pico-8 play session: hold ← + tap ❎

[t = 1 s] hold ← ~1s, tap ❎ ~2×
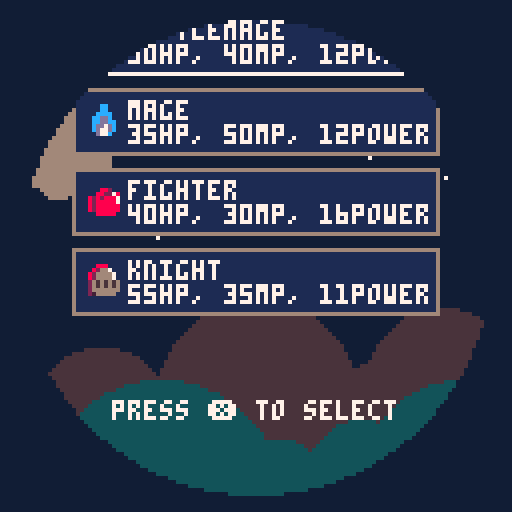
[t = 2 s] hold ← ~2s, tap ❎ ~4×
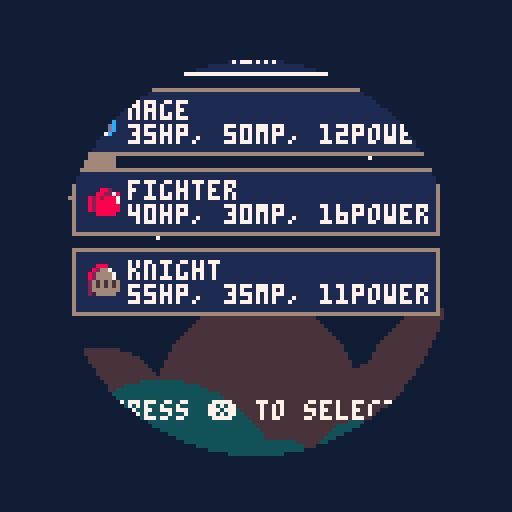
[t = 4 s] hold ← ~4s, tap ❎ ~7×
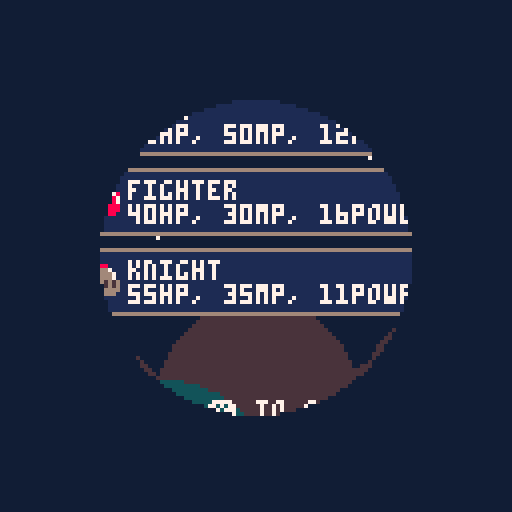
[t = 6 s] hold ← ~6s, tap ❎ ~10×
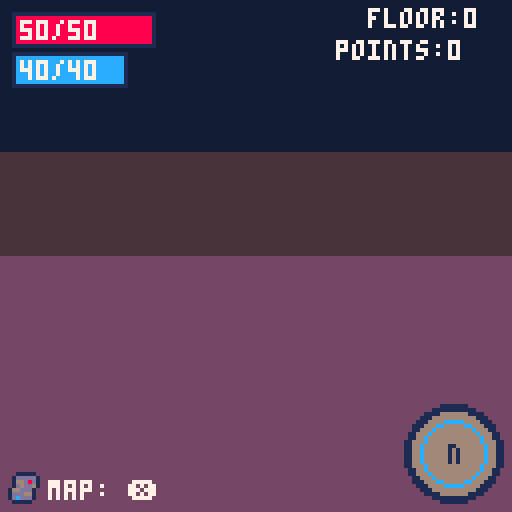
[t = 8 s] hold ← ~8s, tap ❎ ~14×
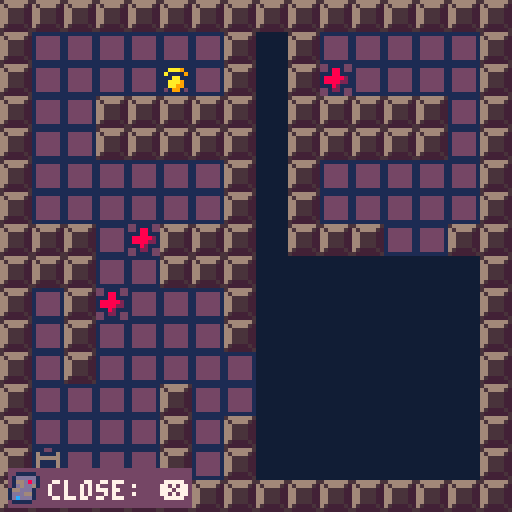

pico-8 cartridge
version 36
__lua__
--main tab
function _init()
	music(4,0,11)
	--frame counter
	frame=0
	--mode
	mode="start"
	--menu screen
	--stars
	star_x,star_y={},{}
	for i=1,10 do
		add(star_x,rnd(128))
		add(star_y,rnd(90))
	end
	cloud_x=0
	--class select screen
	class_y,radius,draw_in_circ=0,100
	--map
	show_map=false
	--end screen
	height=-5
	--direction
	north,east,south,west=true
	--walls to draw
	front,right,left,dist_front,dist_right,dist_left,furth_front,furth_right,furth_left=false
	--pickup items and ladder
	item_y,rand_item,health_item,mp_item,ladder,power_item=30
	--enemy encounter
	encounter,imp_encounter,slime_encounter,skeleton_encounter,ghost_encounter,troll_encounter,snake_encounter,flatwoods_encounter=false
	--player stats
	counter,counter_colour,max_health,health,max_mp,mp,power,floor,points,class=0,12,50,50,40,40,1.1,0,0,""
	--objects
	game_objects={}
	--particles
	particle={}
end

function _update()
	if mode=="start" then
		update_start()
	elseif mode=="class" then
		update_class()
	elseif mode=="game" then
		update_game()
	elseif mode=="end" then
		update_end()
	end

	frame_counter(60)
end

function _draw()
	if mode=="start" then
		draw_start()
	elseif mode=="class" then
		draw_class()
	elseif mode=="game" then
		draw_game()
	elseif mode=="end" then
		draw_end()
	end
end
-->8
--states
function update_start()
	--colours
	pal({1,2,-13,-3,-11,-10,7,8,9,10,-15,12,13,14,-14},1)

	if (btnp(5)) mode="class" sfx(2) radius=100 draw_in_circ=false

	--move clouds
	cloud_x+=0.2
	--loop clouds
	if cloud_x>130 then
		cloud_x=-25
	end
end

function draw_start()
	cls(11)
	sky(cloud_x)
	--title text
	spr(128,13,12,13,8)
	--border
	spr(141,5,3,2,1)
	rectfill(21,5,103,7,13)
	rectfill(21,8,103,9,4)
	spr(157,103,3,2,1)

	spr(141,5,76,2,1)
	rectfill(21,78,103,80,13)
	rectfill(21,81,103,82,4)
	spr(157,103,76,2,1)
	
	print("press ❎ to start",30,100,text_flash({7,15}))
end

function update_class()
	if btnp(5) then
		sfx(13)

		if class_y==2 then
			class="bm"
		elseif class_y==22 then
			class="m"
		elseif class_y==42 then
			class="f"
		else
			class="k"
		end

		draw_in_circ=true
	end

	--decrease radius of circle to draw it in
	if draw_in_circ then
		radius-=2.5
		radius=mid(0,radius,100)
	end

	--start game when circle is closed
	if radius<1 then
		start_game() 
		mode="game"
	end

	--move cursour
	if (btnp(2)) class_y-=20

	if (btnp(3)) class_y+=20

	class_y=mid(2,class_y,62)

	--move clouds
	cloud_x+=0.2
	--loop clouds
	if cloud_x>130 then
		cloud_x=-25
	end


end

function draw_class()
	cls(11)
	sky(cloud_x)
	--classes
	rectfill(18,2,109,18,1)
	rect(18,2,109,18,6)
	spr(121,22,6)
	print("battlemage",32,5,7)
	print("50hp, 40mp, 12power",32,11,7)

	rectfill(18,22,109,38,1)
	rect(18,22,109,38,6)
	spr(122,22,26)
	print("mage",32,25,7)
	print("35hp, 50mp, 12power",32,31,7)

	rectfill(18,42,109,58,1)
	rect(18,42,109,58,6)
	spr(123,22,46)
	print("fighter",32,45,7)
	print("40hp, 30mp, 16power",32,51,7)

	rectfill(18,62,109,78,1)
	rect(18,62,109,78,6)
	spr(124,22,66)
	print("knight",32,65,7)
	print("55hp, 35mp, 11power",32,71,7)

	--cursor
	rect(18,class_y,109,class_y+16,7)
	
	print("press ❎ to select",28,100,text_flash({7,15}))

	circle_draw(64,64,radius)
end

function start_game()
	music(0,0,11)
	--colours
	pal({1,2,3,-3,-11,-10,7,8,9,10,-15,12,13,14,-14},1)
	--remove old objects and recreate
	remove(game_objects)
	make_slime()
	make_skeleton()
	make_flatwoods()
	make_ghost()
	make_snake()
	make_troll()
	make_imp()
	make_player()
	--generate map
	random_map()
	--reset stats
	--enemy encounter
	encounter,imp_encounter,slime_encounter,skeleton_encounter,ghost_encounter,troll_encounter,snake_encounter,flatwoods_encounter=false,false,false,false,false,false,false,false
	--player stats
	counter,counter_colour,floor,points=0,12,0,0
	--changhe stats based on class
	if class=="bm" then
		max_health,max_mp,power=50,40,1.2
	elseif class=="m" then
		max_health,max_mp,power=35,50,1.2
	elseif class=="f" then
		max_health,max_mp,power=40,30,1.6
	else
		max_health,max_mp,power=55,35,1.1
	end
	health,mp=max_health,max_mp
end

function update_game()
	local obj
	for obj in all(game_objects)do
		obj:update()
	end

	--bob rand_item sprite
	if (rand_item) or (health_item) or (mp_item) or (power_item) then
		if frame>29 then 
			item_y+=0.4
		else item_y-=0.4

		end 
		item_y=mid(30,item_y,33)
	end

	--change counter colour
	if counter < 3 then
		counter_colour=12
	elseif counter >=3 and counter < 6 then
		counter_colour=9
	else
		counter_colour=8
	end

	--limit health
	health,max_health=mid(0,health,max_health),mid(0,max_health,100)

	--limit mp
	mp,max_mp=mid(0,mp,max_mp),mid(0,max_mp,75)

	--limit points
	points=mid(0,points,999)

	--games ends when health is 0
	if( health<1 ) mode="end" height=-5 sfx(14) music(8,0,7)
end

function draw_game()
	cls(11)
	--show map if map is open
	if show_map then
		map(map_x,map_y)
	--else show game
	else
		--floor
		rectfill(0,59,128,128,4)

		--further walls
		if (furth_front and not dist_front) rectfill(0,42,128,59,15)

		if (furth_left and not dist_front) wall_furth_left()

		if (furth_right and not dist_front) wall_furth_right()

		--distant walls
		if (dist_front) rectfill(0,38,128,63,5)

		if (dist_left) wall_dist_left()
		

		if (dist_right) wall_dist_right()
		
		--draw walls
		if (front) rectfill(0,30,128,71,6)
		
		if (left) wall_left()
		
		if (right) wall_right()

		--ladder
		if (ladder) circfill(50,87,5,15) rectfill(53,82,75,92,15) circfill(78,87,5,15) spr(46,48,58,2,2) spr(46,64,58,2,2,true) spr(46,48,58+16,2,2,false,true) spr(46,64,58+16,2,2,true,true)--draw_ladder()

		--items
		--dont show in encounters
		--rand_item
		if (rand_item and not ecounter) circfill(60,87,5,5)rectfill(63,82,65,92,5)circfill(68,87,5,5)spr(68,48,item_y,4,4)	

		if (health_item and not ecounter) circfill(60,87,5,5) rectfill(63,82,65,92,5) circfill(68,87,5,5) spr(4,48,item_y,4,4)	
	
		if (mp_item and not ecounter) circfill(60,87,5,5) rectfill(63,82,65,92,5) circfill(68,87,5,5) spr(8,48,item_y,4,4)	

		if (power_item and not ecounter) circfill(60,87,5,5) rectfill(63,82,65,92,5) circfill(68,87,5,5) spr(64,48,item_y,4,4)	
	
	end

	local obj
	for obj in all(game_objects)do
		obj:draw()
	end
end

function update_end()
	--make blood poor down
	height+=0.75
	height=mid(-5,height,128)

	--only allow exit after blood pours
	if height==128 then
		--back to main menu
		if (btnp(5)) mode="start" sfx(2) music(4,0,11)
	end
end

function draw_end()
	--blood pours then display info
	if height<128 then
		blood()
	else
		cls(11)
		--border
		spr(141,5,10,2,1)
		rectfill(21,12,103,14,13)
		rectfill(21,15,103,16,4)
		spr(157,103,10,2,1)

		spr(141,5,54,2,1)
		rectfill(21,56,103,58,13)
		rectfill(21,59,103,60,4)
		spr(157,103,54,2,1)

		--game stats
		print("you died",48,25,4)
		print("you died",48,24,13)
		print("points: "..points,42,35,4)
		print("points: "..points,42,34,13)
		print("floor: "..floor,46,45,4)
		print("floor: "..floor,46,44,13)

		print("press ❎ to restart",26,100,text_flash({7,15}))
	end
end

-->8
--objects
--from bridgs
function make_game_object(name,x,y,props)
	local obj={
		name=name,
		x=0 or x,
		y=0 or y,
		velocity_x=0,
		velocity_y=0,
		health=0,
		max_health=0,
		damage=0,
		strike=false,
		fire=false,
		ice=false,
		rock=false,
		update=function(self)
		end,
		draw=function(self)
		end,
		take_damage=function(self,strike,fire,ice,rock)
			for_each_game_object("player",function(player)
				--check for turn type
				if player.strike then
					--take damage
					self.damage_taken=strike*power
					self.health-=self.damage_taken
					self.strike=true
					explosion(50+rnd(10),40)

					player.strike=false
				elseif player.fire then
					--take damage
					self.damage_taken=fire*power
					self.health-=self.damage_taken
					self.fire=true
					explosion(50+rnd(10),40)

					player.fire=false
				elseif player.ice then
					--take damage
					self.damage_taken=ice*power
					self.health-=self.damage_taken
					self.ice=true
					explosion(50+rnd(10),40)

					player.ice=false
				elseif player.rock then
					--take damage
					self.damage_taken=rock*power
					self.health-=self.damage_taken
					self.rock=true
					explosion(50+rnd(10),40)

					player.rock=false
				end

				--enemy turn
				if not (player.turn) and not (self.turn) then
					self.turn_timer+=60 
					self.turn=true
				end
				
			end)
		end,
		deal_damage=function(self,dmg)
			--enemy turn
			if self.turn then
				if self.turn_timer<30 then
					for_each_game_object("player",function(player)
						--reset damage taken
						self.damage_taken,self.fire,self.ice,self.strike,self.rock=0,false,false,false,false

						--random damage amount
						local random = flr(rnd(9))

						if random < 3 then
							--miss
							sfx(09)
							self.miss=true

						elseif random >= 3 and random >8 then
							--normal hit
							health-=dmg
							sfx(10)
							self.miss=false

						else
							--crit
							health-=dmg*2
							sfx(10)
							self.miss=false

						end

						--end turn
						self.turn=false
						player.turn=true
					end)
				end
			end
		end,
		display_damage=function(self)
			--display damage
			if self.turn_timer>30 then
				print("-".. flr(self.damage_taken),90,5,7)

				--particle effects
				if self.fire then
					draw_explosion({2,8,9,10})
				elseif self.ice then
					draw_explosion({13,12,12,7})
				elseif self.strike or self.rock then
					draw_explosion({5,5,6,7})
				end
			elseif self.turn_timer<30 and self.turn_timer>0 then
				--if hit player or missed
				if self.miss then
					print("miss!",3,23,7)
				else
					print("hit!",3,23,7)

					--screen shake
					screen_shake(0.2)
				end
			else
				camera(0,0)
			end

			--health bar
			rect(62-(self.max_health/2),72,65+(self.max_health/2),76,1)
			rectfill(63-(self.max_health/2),73,64+(self.max_health/2),75,5)
			rectfill(63-(self.max_health/2),73,64-(self.max_health/2)+(self.health),75,8)
		end,
		bob=function(self)
			if frame>29 then
				self.y+=0.3
			else
				self.y-=0.3
			end

			--limit y
			self.y=mid(0,self.y,3)
		end,
		enemy_turn_timer=function(self)
			--limit health
			self.health=mid(0,self.health,self.max_health)

			--count down time for enemy turn and limit
			self.turn_timer-=1
			self.turn_timer=mid(0,self.turn_timer,60)
		end,
		enemy_stats_reset=function(self)
			--reset stats
			self.damage_taken,self.health,self.fire,self.ice,self.strike,self.rock,self.turn=0,self.max_health,false,false,false,false,false
		end,
		enemy_increase_stats=function(self)
			--increase difficulty
			self.max_health*=(1+(floor/30))
			self.health=self.max_health
			self.damage*=(1+(floor/50))
			--limit hp
			self.max_health=mid(1,self.max_health,120)
		end,
		player_count_down_message=function(self)
			self.message_timer-=1
			self.message_timer=mid(0,self.message_timer,60)
		end
	}
	local key,value
	for key,value in pairs(props) do
		obj[key]=value
	end
	add(game_objects,obj)
	return obj
end

--player
function make_player(x,y)
	return make_game_object("player",x,y,{
		width=8,
		height=8,
		move_speed=8,
		sprite=1,
		cursor_x=5,
		cursor_y=86,
		turn=false,
		power_up=false,
		health_up=false,
		mp_up=false,
		debuff=false,
		message_timer=0,
		update=function(self)
			--friction
			self.velocity_x*=0
			self.velocity_y*=0

			--only move if map not open
			--or if not in encounter
			if not show_map and not encounter then
				--turn left
				if btnp(0) then
					sfx(1)

					if north then
						north=false
						west=true
					elseif west then
						west=false
						south=true
					elseif south then
						south=false
						east=true
					else
						east=false
						north=true
					end
				end
				--turn right
				if btnp(1) then
					sfx(1)
					
					if north then
						north=false
						east=true
					elseif west then
						west=false
						north=true
					elseif south then
						south=false
						west=true
					else
						east=false
						south=true
					end
				end
				--move forward
				if btnp(2) then
					sfx(0)
					
					--move based off of direction
					if north then
						self.velocity_y=-self.move_speed
					elseif south then
						self.velocity_y=self.move_speed
					elseif west then
						self.velocity_x=-self.move_speed
					else
						self.velocity_x=self.move_speed
					end
					--regenerate mp
					mp+=1.5
					mp=mid(0,mp,max_mp)
					--add to walk counter
					counter+=1
					--limit counter
					counter = mid(0,counter,9)
					--70% chance for an enemy encounter if counter is at 9
					if counter == 9 then
						--random num
						local random = flr(rnd(9))
						if random > 2 then
							--start encounter
							encounter=true
							--choose enemy
							local random_enemy = flr(rnd(11))
							if random_enemy < 3 then
								slime_encounter=true
							elseif random_enemy >= 3 and random_enemy < 5 then
								skeleton_encounter=true
							elseif random_enemy == 5 then
								ghost_encounter=true
							elseif random_enemy >= 6 and random_enemy <8 then
								troll_encounter=true
							elseif random_enemy == 8 then
								flatwoods_encounter=true
							elseif random_enemy ==9 then
								imp_encounter=true
							else
								snake_encounter=true
							end
							--reset counter
							counter=0
							--start players turn
							self.turn=true
						end
					end
				end
				--turn back
				if btnp(3) then
					sfx(1)
					
					if north then
						north=false
						south=true
					elseif west then
						west=false
						east=true
					elseif south then
						south=false
						north=true
					else
						east=false
						west=true
					end
				end
			elseif encounter then
				--move cursor
				--left
				if btnp(0) then
					self.cursor_x -= 60
				end

				--right
				if btnp(1) then
					self.cursor_x += 60
				end

				--up
				if btnp(2) then
					self.cursor_y -= 16
				end

				--down
				if btnp(3) then
					self.cursor_y += 16
				end

				--limit cursor
				self.cursor_x = mid(5,self.cursor_x,65)
				self.cursor_y = mid(86,self.cursor_y,102)

				--run
				if btnp(4) and self.turn then
					--10% to successfully run away
					local random = flr(rnd(9))

					if random < 2 then
						encounter,imp_encounter,slime_encounter,skeleton_encounter,ghost_encounter,troll_encounter,snake_encounter,flatwoods_encounter=false,false,false,false,false,false,false,false
						sfx(8)
					end

					--end turn
					self.turn = false
				end

				--action
				--only if on players turn
				if btnp(5) and self.turn then
					--use coords to get move
					if self.cursor_x == 5 and self.cursor_y == 86 then
						--do move
						self.strike=true
						sfx(04)

						--end turn
						self.turn=false
					elseif self.cursor_x == 65 and self.cursor_y == 86 and mp>=15 then
						--do move
						self.fire=true
						sfx(05)
						mp-=15

						--end turn
						self.turn=false
					elseif self.cursor_x == 5 and self.cursor_y == 102 and mp>=10 then
						--do move
						self.ice=true
						sfx(06)
						mp-=10

						--end turn
						self.turn=false
					elseif self.cursor_x == 65 and self.cursor_y == 102 and mp>=10 then
						--do move
						self.rock=true
						sfx(07)
						mp-=10

						--end turn
						self.turn=false
					end
				end
			end
			
			--show map
			--only open map if not in ecounter
			if not encounter then
				if btnp(5) then
					if show_map then
						sfx(3)
						show_map=false
					else
						sfx(2)
						show_map=true
					end
				end
			end
			

			--limiting velocity
			self.velocity_x=mid(-8,self.velocity_x,8)
			self.velocity_y=mid(-8,self.velocity_y,8)
			
			--map collision
			local collision=hit_wall(self.x+self.velocity_x,self.y+self.velocity_y,self.width,self.height,4)
			if collision~="none" then
				--no movement
				--screen shake
				screen_shake(0.1)
				sfx(04)
			else
				--applying velocity
				self.x+=self.velocity_x
				self.y+=self.velocity_y
				camera(0,0)
			end

			--pick up rand_item item
			if check_tile(self.x,self.y,1) then
				sfx(12)
				--add to message timer
				self.message_timer=60
				--randomly choose item
				local random=flr(rnd(11))

				if random<5 then
					power+=0.25
					--booleans for popup message
					self.power_up=true
				elseif random<8 then
					health+=10
					max_health+=10
					self.health_up=true
				elseif random<10 then
					mp+=5
					max_mp+=5
					self.mp_up=true
				else
					--choose random debuff
					local random_debuff=flr(rnd(4)) 
					if random_debuff <= 1 then
						power-=0.2
					elseif random_debuff<=2 then
						max_health-=5
					else
						mp-=5
					end
					self.debuff=true
				end

				--get tile coords
			 	--set tile to normal floor
			 	mset(self.x/8,self.y/8,18)
			else
				--count down message timer and limit
				self:player_count_down_message()
			end

			--pick up health_item item
			if check_tile(self.x,self.y,3) then
				sfx(12)
				health+=10
				max_health+=5
				self.health_up=true
				--add to message timer
				self.message_timer=60
				--get tile coords
			 	--set tile to normal floor
			 	mset(self.x/8,self.y/8,18)
			else
				self:player_count_down_message()
			end

			--pick up mp_item item
			if check_tile(self.x,self.y,4) then
				sfx(12)
				mp+=5
				max_mp+=3
				self.mp_up=true
				--add to message timer
				self.message_timer=60
				--get tile coords
			 	--set tile to normal floor
			 	mset(self.x/8,self.y/8,18)
			else
				self:player_count_down_message()
			end

			--pick up power_item item
			if check_tile(self.x,self.y,5) then
				sfx(12)
				power+=0.1
				--booleans for popup message
				self.power_up=true
				--add to message timer
				self.message_timer=60
				--get tile coords
			 	--set tile to normal floor
			 	mset(self.x/8,self.y/8,18)
			else
				self:player_count_down_message()
			end

			if self.message_timer<1 then
				--close messages
				self.power_up=false
				self.health_up=false
				self.mp_up=false
				self.debuff=false
			end

			--new room if walk into ladder
			if check_tile(self.x,self.y,2) then
				sfx(13)
				--new map
				random_map()
				--reset counter
				counter=0
				--next floor
				floor+=1
				--increase enemy difficulty
				local obj
				for obj in all(game_objects)do
					obj:enemy_increase_stats()
				end
			end

			--check which wall to draw
			if north then
				front,left,right = vision(self.x,self.y-4,0),vision(self.x-4,self.y,0),vision(self.x+12,self.y,0)

				rand_item,health_item,mp_item,power_item,ladder= vision(self.x,self.y-4,1),vision(self.x,self.y-4,3),vision(self.x,self.y-4,4),vision(self.x,self.y-4,5),vision(self.x,self.y-4,2)

				dist_front,dist_left,dist_right = vision(self.x,self.y-12,0),vision(self.x-4,self.y-4,0),vision(self.x+12,self.y-4,0)

				furth_front,furth_left,furth_right = vision(self.x,self.y-20,0),vision(self.x-4,self.y-12,0),vision(self.x+12,self.y-12,0)

			elseif south then
				front,left,right = vision(self.x,self.y+12,0),vision(self.x+12,self.y,0),vision(self.x-4,self.y,0)

				rand_item,health_item,mp_item,power_item,ladder= vision(self.x,self.y+12,1),vision(self.x,self.y+12,3),vision(self.x,self.y+12,4),vision(self.x,self.y+12,5),vision(self.x,self.y+12,2)
				
				dist_front,dist_left,dist_right = vision(self.x,self.y+20,0),vision(self.x+12,self.y+12,0),vision(self.x-4,self.y+12,0)

				furth_front,furth_left,furth_right =  vision(self.x,self.y+28,0),vision(self.x+12,self.y+20,0),vision(self.x-4,self.y+20,0)
			elseif west then
				front,left,right = vision(self.x-4,self.y,0),vision(self.x,self.y+12,0),vision(self.x,self.y-4,0)

				rand_item,health_item,mp_item,power_item,ladder= vision(self.x-4,self.y,1),vision(self.x-4,self.y,3),vision(self.x-4,self.y,4),vision(self.x-4,self.y,5),vision(self.x-4,self.y,2)
				
				dist_front,dist_left,dist_right = vision(self.x-12,self.y,0),vision(self.x-4,self.y+12,0),vision(self.x-4,self.y-4,0)

				furth_front,furth_left,furth_right = vision(self.x-20,self.y,0),vision(self.x-12,self.y+12,0),vision(self.x-12,self.y-4,0)
			else
				front,left,right = vision(self.x+12,self.y,0),vision(self.x,self.y-4,0),vision(self.x,self.y+12,0)

				rand_item,health_item,mp_item,power_item,ladder= vision(self.x+12,self.y,1),vision(self.x+12,self.y,3),vision(self.x+12,self.y,4),vision(self.x+12,self.y,5),vision(self.x+12,self.y,2)
				
				dist_front,dist_left,dist_right = vision(self.x+20,self.y,0),vision(self.x+12,self.y-4,0),vision(self.x+12,self.y+12,0)

				furth_front,furth_left,furth_right = vision(self.x+28,self.y,0),vision(self.x+20,self.y-4,0),vision(self.x+20,self.y+12,0)
			end

			--setting the sprite
			if north then
				self.sprite=1
			elseif south then
				self.sprite=17
			elseif east then
				self.sprite=33
			else
				self.sprite=49
			end
		end,
		draw=function(self)
			--only show sprite if map is open
			if show_map then
				spr(self.sprite,self.x,self.y)
				rectfill(2,117,47,126,4)
				spr(16,2,118)
				print("close: ❎",12,120,7)
			else
				--only draw if map not open
				--health bar
				rect(3,3,5+(max_health/1.5),11,1)
				rectfill(4,4,4+(health/1.5),10,8)

				print(flr(health).. "/".. max_health,5,5,7)

				--mp bar
				rect(3,13,5+(max_mp/1.5),21,1)
				rectfill(4,14,4+(mp/1.5),20,12)

				print(flr(mp).. "/".. max_mp,5,15,7)
			end

			--popup for items
			if self.message_timer>0 then
				if self.power_up then
					print("power up!",46.0,19,7)
				elseif self.health_up then
					print("health up!",44,19,7)
				elseif self.mp_up then
					print("mp up!",52,19,7)
				elseif self.debuff then
					print("debuff!",50,19,7)
				end
			end

			--encounter ui with battle options
			if encounter then
				rectfill(0,80,127,127,1)
				rect(2,82,125,125,6)

				--moves
				rect(5,86,62,98,5)
				print("strike 0 mp",10,90,6)

				rect(65,86,122,98,5)
				print("flame 15 mp",71,90,6)


				rect(5,102,62,114,5)
				print("freeze 10 mp",10,106,6)


				rect(65,102,122,114,5)
				print("rock 10 mp",71,106,6)

				print("action: ❎ run: 🅾️",29,118,6)

				--cursor
				rect(self.cursor_x,self.cursor_y,self.cursor_x+57,self.cursor_y+12,7)
			elseif not encounter and not show_map then
				--navigation ui
				--compass
				circfill(113,113,12,1)
				circfill(113,113,10,6)
				circ(113,113,8,counter_colour)

				if north then
					print("n",112,111,1)
				elseif east then
					print("e",112,111,1)
				elseif south then
					print("s",112,111,1)
				else
					print("w",112,111,1)
				end

				--floor
				print("floor:"..floor,92,2,7)

				--points
				print("points:"..points,84,10,7)

				--map
				spr(16,2,118)
				print("map: ❎",12,120,7)
			end
		end
	})
end

function make_slime(x,y)
	return make_game_object("slime",x,y,{
		-- variables
		max_health=15,
		health=15,
		turn=false,
		turn_timer=60,
		damage_taken=0,
		miss=false,
		damage=3,
		update=function(self)
			self:enemy_turn_timer()

			--check if enemy health is 0
			if (self.health<1)  slime_encounter=false encounter=false sfx(11) points+=flr(self.max_health)

			--only update if encounter
			if slime_encounter and encounter then
				--bob sprite
				self:bob()

				--limit y
				self.y=mid(0,self.y,3)

				--player turn
				--take damage
				self:take_damage(4,10,6,5)

				--enemy turn
				self:deal_damage(self.damage)
			else
				self:enemy_stats_reset()
			end
			
		end,
		draw=function(self)
			--only draw if encounter
			if slime_encounter and encounter then
				slime(self.y)

				--display damage and health
				self:display_damage()
			end
		end
	})
end

function make_skeleton(x,y)
	return make_game_object("skeleton",x,y,{
		-- variables
		max_health=20,
		health=20,
		turn=false,
		turn_timer=60,
		damage_taken=0,
		miss=false,
		damage=5,
		update=function(self)
			self:enemy_turn_timer()

			--check if enemy health is 0
			if (self.health<1) skeleton_encounter=false encounter=false sfx(11) points+=flr(self.max_health)
			
			--only update if encounter
			if skeleton_encounter and encounter then
				--bob sprite
				self:bob()

				--players turn
				--take damage
				self:take_damage(8,3,5,12)

				--enemy turn
				self:deal_damage(self.damage)
			else
				self:enemy_stats_reset()
			end
			
		end,
		draw=function(self)
			--only draw if encounter
			if skeleton_encounter and encounter then
				skeleton(self.y)

				--display damage and health
				self:display_damage()
			end
		end
	})
end

function make_snake(x,y)
	return make_game_object("snake",x,y,{
		-- variables
		max_health=10,
		health=10,
		turn=false,
		turn_timer=60,
		damage_taken=0,
		miss=false,
		damage=7,
		update=function(self)
			self:enemy_turn_timer()

			--check if enemy health is 0
			if (self.health<1) snake_encounter=false encounter=false sfx(11) points+=flr(self.max_health)
			
			--only update if encounter
			if snake_encounter and encounter then
				--bob sprite
				self:bob()

				--players turn
				--take damage
				self:take_damage(8,3,7,12)

				--enemy turn
				self:deal_damage(self.damage)
			else
				self:enemy_stats_reset()
			end
			
		end,
		draw=function(self)
			--only draw if encounter
			if snake_encounter and encounter then
				snake(self.y)

				--display damage and health
				self:display_damage()
			end
		end
	})
end

function make_troll(x,y)
	return make_game_object("troll",x,y,{
		-- variables
		max_health=28,
		health=28,
		turn=false,
		turn_timer=60,
		damage_taken=0,
		miss=false,
		damage=5,
		update=function(self)
			self:enemy_turn_timer()

			--check if enemy health is 0
			if (self.health<1) troll_encounter=false encounter=false sfx(11) points+=flr(self.max_health)
			
			--only update if encounter
			if troll_encounter and encounter then
				--bob sprite
				self:bob()

				--players turn
				--take damage
				self:take_damage(3,7,18,5)

				--enemy turn
				self:deal_damage(self.damage)
			else
				self:enemy_stats_reset()
			end
			
		end,
		draw=function(self)
			--only draw if encounter
			if troll_encounter and encounter then
				troll(self.y)

				--display damage and health
				self:display_damage()
			end
		end
	})
end

function make_ghost(x,y)
	return make_game_object("ghost",x,y,{
		-- variables
		max_health=15,
		health=15,
		turn=false,
		turn_timer=60,
		damage_taken=0,
		miss=false,
		damage=3,
		update=function(self)
			self:enemy_turn_timer()

			--check if enemy health is 0
			if (self.health<1) ghost_encounter=false encounter=false sfx(11) points+=flr(self.max_health)
			
			--only update if encounter
			if ghost_encounter and encounter then
				--bob sprite
				self:bob()

				--players turn
				--take damage
				self:take_damage(5,5,13,6)

				--enemy turn
				self:deal_damage(self.damage)
			else
				self:enemy_stats_reset()
			end
			
		end,
		draw=function(self)
			--only draw if encounter
			if ghost_encounter and encounter then
				ghost(self.y)

				--display damage and health
				self:display_damage()
			end
		end
	})
end

function make_flatwoods(x,y)
	return make_game_object("flatwoods",x,y,{
		-- variables
		max_health=25,
		health=25,
		turn=false,
		turn_timer=60,
		damage_taken=0,
		miss=false,
		damage=6,
		update=function(self)
			self:enemy_turn_timer()

			--check if enemy health is 0
			if (self.health<1) flatwoods_encounter=false encounter=false sfx(11) points+=flr(self.max_health)
			
			--only update if encounter
			if flatwoods_encounter and encounter then
				--bob sprite
				self:bob()

				--players turn
				--take damage
				self:take_damage(7,15,5,10)

				--enemy turn
				self:deal_damage(self.damage)
			else
				self:enemy_stats_reset()
			end
			
		end,
		draw=function(self)
			--only draw if encounter
			if flatwoods_encounter and encounter then
				flatwoods(self.y)

				--display damage and health
				self:display_damage()
			end
		end
	})
end

function make_imp(x,y)
	return make_game_object("imp",x,y,{
		-- variables
		max_health=18,
		health=18,
		turn=false,
		turn_timer=60,
		damage_taken=0,
		miss=false,
		damage=7,
		update=function(self)
			self:enemy_turn_timer()

			--check if enemy health is 0
			if (self.health<1) imp_encounter=false encounter=false sfx(11) points+=flr(self.max_health)
			
			--only update if encounter
			if imp_encounter and encounter then
				--bob sprite
				self:bob()

				--players turn
				--take damage
				self:take_damage(8,4,11,10)

				--enemy turn
				self:deal_damage(self.damage)
			else
				self:enemy_stats_reset()
			end
			
		end,
		draw=function(self)
			--only draw if encounter
			if imp_encounter and encounter then
				imp(self.y)

				--display damage and health
				self:display_damage()
			end
		end
	})
end
-->8
--functions
--from bridgs tutorial
function for_each_game_object(name,callback)
	local obj
	for obj in all(game_objects) do
		if (obj.name==name) callback(obj)
	end
end

--map collision 
function check_tile(x,y,flag)
	local tile_x=x/8
 	local tile_y=y/8
 	local tile=mget(tile_x,tile_y)
 	return fget(tile,flag)
end

--map collision 
function hit_wall(x,y,width,height,indent)
 	if (check_tile(x+indent,y,0)) and (check_tile(x+width-indent,y,0)) then
 		return "top"
 	elseif (check_tile(x+indent,y,0)) and (check_tile(x+width-indent,y,0)) then
 		return "bottom"
 	elseif (check_tile(x,y+indent,0)) and (check_tile(x,y+height-indent,0)) then
 		return "left"
 	elseif (check_tile(x,y+indent,0)) and (check_tile(x+width,y+height-indent,0)) then
 		return "right"
 	else
 		return "none"
 	end
end

--vision
function vision(x,y,flag)
	if check_tile(x,y,flag) then
		return true
	else
		return false
	end
end

--count frames
function frame_counter(limit)
	frame+=1
	if (frame>limit) frame=0
end

-- remove all items from a list
function remove(list)
	local i
	for i=1,#list do
		del(list, list[1])
	end
end

--screen shake
function screen_shake(intesity)
	local shakex,shakey=16-rnd(32),16-rnd(32)
	camera(shakex*intesity,shakey*intesity)
end

--bob y for enemies and pickups
function bob(y)
	if frame>29 then 
		y+=0.4
	else y-=0.4

	end 
	y=mid(27,y,33)
end

--flash text
function text_flash(colours)
	if frame>29 then 
		return colours[1]
	else 
		return colours[2]
	end 
end

--death screen blood pouring
function blood()
	local rand=flr(rnd(10))
	local rand_drop=flr(rnd(8))
	for i=0,8 do
		if i==rand_drop then
			rectfill(i*16,-5,(i*16)+16,height+rand,11)
			circfill((i*16)-8,height+rand,10,11)
		else
			rectfill(i*16,-5,(i*16)+16,height,11)
			circfill((i*16)-8,height,10,11)
		end
	end
end

--create explosion particles
function explosion(x,y)
	for i=1,10 do
		local my_particle={}
		my_particle.x=x 
		my_particle.y=y 
		my_particle.sx=rnd()*25-3
		my_particle.sy=rnd()*25-3
		my_particle.size=rnd(6)+1
		my_particle.age=rnd(2)
		my_particle.max_age=10+rnd(10)

		add(particle,my_particle)
	end
end

--draw explosion
function draw_explosion(colours)
	for my_particle in all(particle) do
		--change colour based on time
		local colour=7
		if my_particle.age>5 then
			colour=colours[4]
		end
		if my_particle.age>7 then
			colour=colours[3]
		end
		if my_particle.age>12 then
			colour=colours[2]
		end
		if my_particle.age>15 then
			colour=colours[1]
		end 

		--draw explosion particles
		circfill(my_particle.x,my_particle.y,my_particle.size,colour)

		--move particles
		my_particle.x+=my_particle.sx
		my_particle.y+=my_particle.sy

		my_particle.sx*=0.5
		my_particle.sy*=0.5

		--count up age
		my_particle.age+=1

		--decrease size
		if my_particle.age>my_particle.max_age then
			my_particle.size-=0.5
			if my_particle.size<0 then
				del(particle,my_particle)
			end
		end
	end
end

--cirlce draw
function circle_draw(x,y,radius)
	--draw circles
	for i=0,128 do
		circ(x,y,radius+i,11)
		circ(x-1,y,radius+i,11)
	end
end

-->8
--map generation
--choose random map
function random_map()
	--list of room types
	--each room is a list of tiles
	--2 is wall 18 is floor
	--boolean for if a door is on top,right,bottom,left clockwise
	local rooms={}
	add(rooms,{split([[2,2,2,18,18,2,2,2,
					2,18,18,18,18,18,18,2,
					2,18,2,2,2,2,18,2,
					18,18,18,18,18,2,18,18,
					18,18,2,18,18,18,18,18,
					2,18,2,2,2,2,18,2,
					2,18,18,18,18,18,18,2,
					2,2,2,18,18,2,2,2]]),
				{true,true,true,true}})

	add(rooms,{split([[2,2,2,18,18,2,2,2,
					2,18,18,18,18,18,18,2,
					2,18,18,18,18,18,18,2,
					2,2,2,2,2,18,18,18,
					2,2,2,2,2,18,18,18,
					2,18,18,18,18,18,18,2,
					2,18,18,18,18,18,18,2,
					2,2,2,18,18,2,2,2]]),
				{true,true,true,false}})

	add(rooms,{split([[2,2,2,2,2,2,2,2,
					2,18,18,2,2,18,18,2,
					2,18,18,2,2,18,18,2,
					18,18,18,2,2,18,18,18,
					18,18,2,2,2,2,18,18,
					2,18,2,2,2,2,18,2,
					2,18,18,18,18,18,18,2,
					2,2,2,18,18,2,2,2]]),
				{false,true,true,true}})

	add(rooms,{split([[2,2,2,18,18,2,2,2,
					2,2,2,18,18,2,2,2,
					2,2,2,18,18,2,2,2,
					18,18,18,18,18,18,18,18,
					18,18,18,18,18,18,18,18,
					2,2,2,18,18,2,2,2,
					2,2,2,18,18,2,2,2,
					2,2,2,18,18,2,2,2]]),
				{true,true,true,true}})

	add(rooms,{split([[2,2,2,18,18,2,2,2,
					2,18,18,18,18,18,18,2,
					2,18,18,18,18,18,18,2,
					2,2,2,18,18,2,2,2,
					2,2,2,18,18,2,2,2,
					2,18,18,18,18,18,18,2,
					2,18,18,18,18,18,18,2,
					2,2,2,18,18,2,2,2]]),
				{true,false,true,false}})

	add(rooms,{split([[2,2,2,18,18,2,2,2,
					2,18,18,18,18,18,18,2,
					2,18,18,18,18,18,18,2,
					18,18,18,2,2,2,2,2,
					18,18,18,2,2,2,2,2,
					2,18,18,18,18,18,18,2,
					2,18,18,18,18,18,18,2,
					2,2,2,18,18,2,2,2]]),
				{true,false,true,true}})

	add(rooms,{split([[2,2,2,18,18,2,2,2,
					2,18,2,18,18,18,18,2,
					2,18,2,18,18,18,18,2,
					18,18,2,18,18,18,18,18,
					18,18,18,18,18,2,18,18,
					2,18,18,18,18,2,18,2,
					2,18,18,18,18,2,18,2,
					2,2,2,18,18,2,2,2]]),
				{true,true,true,true}})

	add(rooms,{split([[2,2,2,18,18,2,2,2,
					2,18,18,18,18,18,18,2,
					2,18,2,2,2,2,18,2,
					18,18,2,2,2,2,18,18,
					18,18,18,2,2,18,18,18,
					2,18,18,2,2,18,18,2,
					2,18,18,2,2,18,18,2,
					2,2,2,2,2,2,2,2]]),
				{true,true,false,true}})

	--generate rooms
	local top_left,top_right,bottom_left,bottom_right

	--generate top left room until it has a door on either the right and bottom
	repeat
		top_left=rooms[flr(rnd(#rooms))+1]
	until top_left[2][2] and top_left[2][3]

	--generate bottom right room until it has a door on either the left and top
	repeat
		bottom_right=rooms[flr(rnd(#rooms))+1]
	until bottom_right[2][4] and bottom_right[2][1]

	--generate top right room until its doors match the doors of either the tl room or br room
	repeat
		top_right=rooms[flr(rnd(#rooms))+1]
	until top_right[2][4] or top_right[2][3]

	--generate top right room until its doors match the doors of either the tl room or br room
	repeat
		bottom_left=rooms[flr(rnd(#rooms))+1]
	until bottom_left[2][1] or bottom_left[2][2]

	--new map
	local new_map={top_left[1],top_right[1],bottom_left[1],bottom_right[1]}

	--debug data
	----------------------
	local room_tile_data=""
	local tile_count=0
	for room in all(new_map) do
		for tile in all(room) do
			room_tile_data=room_tile_data.. tostr(tile).. ","
			tile_count+=1
			if tile_count%8==0 then
				room_tile_data=room_tile_data.. "\n"
			end
			if tile_count%64==0 then
				room_tile_data=room_tile_data.. "\n\n"
			end
		end
	end

	printh(room_tile_data,"md_room_tiles.txt",1)
	-----------------------------

	--[[local tile_counter=0
	for room in all(new_map) do
		local map_x,map_y=0,0

		for tile in all(room) do
			mset(map_x,map_y,tile)

			tile_count+=1

			if tile_count%8==0 then
				--move down one
				map_y+=1
				--reset x
				map_x=0
			else
				--continue counting up x unitl 8
				map_x+=1
			end

			if tile_count==64 or tile_count==192 then
				map_x+=8
			end

			if tile_count==128 then
				map_y+=8
			end 
		end
	end]]--

	--place all four rooms
	for i=1,4 do
		--place each room in correct orientation
		local tile_counter,map_x,map_y=0,0,0
		--change x and y based on what room is being set
		if i%2==0 then
			map_x+=8
		end
		if i==3 then
			map_y+=8
		end

		for j=1,64 do
			--count up tile
			tile_counter+=1

			--set tile in map
			mset(map_x,map_y,new_map[i][tile_counter])

			--check if gone through a row of 8 tiles
			if j%8==0 then
				--move down one
				map_y+=1
				--reset x
				map_x=0
			else
				--continue counting up x unitl 8
				map_x+=1
			end
		end
	end

	--place outer walls
	for outer_x=0,15 do
		for outer_y=0,15 do
			if outer_x==0 or outer_x==15 or outer_y==0 or outer_y==15 then
				mset(outer_x,outer_y,2)
			end
		end
	end

	--list of pickups
	local pickups={}

	--for placing 3 random pickups
	for i=0,2 do
		local random_pickup=flr(rnd(5))

		if random_pickup<2 then
			add(pickups,19)
		elseif random_pickup==2 then
			add(pickups,3)
		elseif random_pickup==3 then
			add(pickups,35)
		else
			add(pickups,51)
		end
	end

	--randomly place tiles
	--exit
	place_rand_tile(50)

	--pickups
	--place pickups only when list is not empty
	for i=0,2 do
		if #pickups>0 then
			--starts at 1 not 0 :/
			place_rand_tile(pickups[1])

			--delete pickup
			del(pickups, pickups[1])
		end
	end

	--find player starting tile
	--repeat until the x and y coords are only floor tiles
	local spawn_x,spawn_y
	repeat
		spawn_x,spawn_y=flr(rnd(15)),flr(rnd(15))
	until mget(spawn_x,spawn_y)==18

	for_each_game_object("player",function(player)
		--set coords
		player.x=spawn_x*8
		player.y=spawn_y*8
	end)
end

--randomly place tiles
function place_rand_tile(tile)
	--repeat until the x and y coords are only floor tiles
	local x,y
	repeat
		x,y=flr(rnd(15)),flr(rnd(15))
	until mget(x,y)==18

	--set tile
	mset(x,y,tile)
end

-->8
--backgrounds
--sky background for menu and class select
function sky(x)
	--moon
	circfill(110,15,12,10)
	circfill(100,10,12,11)
	--place stars
	for i=1,50 do
		pset(star_x[i],star_y[i],7)
	end
	--cloud
	circfill(x,39,7,6)
	circfill(x+1,31,4,6)
	circfill(x+6,31,5,6)
	circfill(x+7,43,6,6)
	circfill(x+13,39,7,6)

	--mountains
	hill(0,100,10,5)
	hill(25,105,18,5)
	hill(64,100,25,5)
	hill(95,100,10,5)
	hill(110,95,18,5)
	--hills
	hill(3,120,15,3)
	hill(40,125,30,3)
	hill(70,120,10,3)
	hill(90,118,13,3)
	hill(115,120,25,3)
end

function hill(x,y,radius,colour)
	circfill(x,y,radius,colour)
	rectfill(x-radius,y,x+radius,128,colour)
end

-- backgrounds
function wall_left()
	spr(12,0,14,2,2)
	spr(12,16,22,2,2)
	rectfill(0,22,15,79,6)
	rectfill(16,30,31,71,6)
	spr(12,0,72,2,2,false,true)
	spr(12,16,64,2,2,false,true)
end

function wall_dist_left()
	rectfill(0,30,31,71,6)
	spr(14,32,30,2,2)
	rectfill(32,38,47,63,5)
	spr(14,32,56,2,2,false,true)
end

function wall_furth_left()
	rectfill(0,35,41,66,5)
	spr(44,42,35,2,2)
	rectfill(42,43,57,58,15)
	spr(44,42,51,2,2,false,true)
end

function wall_right()
	spr(12,112,14,2,2,true)
	spr(12,96,22,2,2,true)
	rectfill(127,22,112,79,6)
	rectfill(111,30,96,71,6)
	spr(12,112,72,2,2,true,true)
	spr(12,96,64,2,2,true,true)
end

function wall_dist_right()
	rectfill(127,30,96,71,6)
	spr(14,80,30,2,2,true)
	rectfill(95,38,80,63,5)
	spr(14,80,56,2,2,true,true)

end

function wall_furth_right()
	rectfill(127,35,86,66,5)
	spr(44,70,35,2,2,true)
	rectfill(70,43,85,58,15)
	spr(44,70,51,2,2,true,true)
end

function draw_ladder()
	circfill(53,72,5,15)
	rectfill(56,67,70,77,15)
	circfill(73,72,5,15)

	line(55,44,55,66,6)
	line(55,66,55,75,5)

	for i=0,20,5 do
		line(56,48+i,70,48+i,6)
	end
	
	line(56,68,70,68,5)
	line(56,73,70,73,5)

	line(71,44,71,66,6)
	line(71,66,71,75,5)
end

-->8
--enemies
function slime(y)
	-- outline
	circfill(64,35+y,32,1)
	circfill(44,68+y,10,1)
	rectfill(34,47+y,54,66+y,1)

	circfill(66,90+y,12,1)
	rectfill(54,60+y,78,86+y,1)

	circfill(87,60+y,7,1)
	rectfill(80,47+y,94,58+y,1)
	-- body
	circfill(44,68+y,8,3)
	rectfill(36,47+y,52,66+y,3)

	circfill(66,90+y,10,3)
	rectfill(56,60+y,76,86+y,3)

	circfill(87,60+y,5,3)
	rectfill(82,47+y,92,58+y,3)
	-- head
	circfill(64,35+y,30,3)
	-- face
	-- mouth
	circ(64,59+y,5,1)
	rectfill(59,54+y,69,62+y,3)
	eyes(y)
	--hands
	drip_hands(y,3)
end

function skeleton(y)
	-- outline
	circfill(64,35+y,32,1)
	rectfill(47,61+y,81,66+y,1)
	rectfill(48,68,80,128,1)
	-- body
	rectfill(50,68,78,128,13)
	--hands
	hands(y,7)
	-- head
	circfill(64,35+y,30,7)
	-- face
	-- mouth
	circfill(54,66+y,7,1)
	circfill(64,66+y,7,1)
	circfill(74,66+y,7,1)

	rectfill(49,59+y,79,64+y,7)
	circfill(54,66+y,5,7)
	circfill(64,66+y,5,7)
	circfill(74,66+y,5,7)
	-- nose
	circfill(64,55+y,2,1)
	eyes(y)
end

function imp(y)
	-- outline
	rectfill(48,58,80,128,1)
	-- body
	rectfill(50,58,78,128,2)
	--hands
	hands(y,2)
	-- head
	circfill(64,35+y,32,1)
	circfill(64,35+y,30,2)
	--horns
	spr(173,38,2+y,2,2)
	spr(173,75,2+y,2,2,true)
	--face
	circ(64,59+y,5,1)
	rectfill(59,54+y,69,62+y,2)
	eyes(y)
end

function ghost(y)
	-- outline
	rectfill(32,45+y,96,75+y,1)
	circfill(44,75+y,12,1)
	circfill(64,95+y,12,1)
	rectfill(52,75+y,76,91+y,1)
	circfill(84,85+y,12,1)
	rectfill(73,75+y,96,81+y,1)
	circfill(64,40+y,32,1)
	-- body
	rectfill(34,45+y,94,75+y,7)
	circfill(44,75+y,10,7)
	rectfill(54,75+y,74,91+y,7)
	circfill(64,95+y,10,7)
	rectfill(75,75+y,94,81+y,7)
	circfill(84,85+y,10,7)
	-- head
	circfill(64,40+y,30,7)
	-- face
	-- mouth
	circfill(64,65+y,3,1)
	eyes(y)
	--hands
	drip_hands(y,7)
end

function flatwoods(y)
	-- outline
	circfill(64,45+y,32,1)
	rectfill(48,68,80,128,1)
	-- body
	rectfill(50,68,78,128,2)
	--hands
	hands(y+15,1)
	-- head
	circfill(64,45+y,31,1)
	circfill(64,45+y,30,2)
	-- hood
	line(64,1+y,64,3+y,1)
	line(64,4+y,64,30+y,2)
	spr(77,40,1+y,3,3)
	spr(77,65,1+y,3,3,true)
	-- face
	circfill(64,55+y,22,1)
	circ(64,55+y,22,1)
	-- eyes
	circfill(50,54+y,3,10)
	circfill(78,54+y,3,10)
	-- cheeks
	line(45,62+y,47,60+y,14)
	line(48,62+y,50,60+y,14)
	line(51,62+y,53,60+y,14)
	line(73,62+y,75,60+y,14)
	line(76,62+y,78,60+y,14)
	line(79,62+y,81,60+y,14)
end

function troll(y)
	-- outline
	rectfill(48,58,80,128,1)
	circfill(32,45+y,9,1)
	circfill(96,45+y,9,1)
	-- body
	rectfill(50,58,78,128,6)
	--hands
	hands(y,13)
	-- head
	circfill(64,35+y,32,1)
	circfill(64,35+y,30,13)
	--ears
	circfill(32,45+y,7,13)
	circ(32,45+y,3,1)
	circfill(96,45+y,7,13)
	circ(96,45+y,3,1)
	--face
	-- mouth
	line(61,64+y,67,64+y,1)
	pset(65,65+y,7)
	--nose
	line(62,55+y,64,58+y,1)
	line(64,58+y,66,55+y,1)
	eyes(y)
end

function snake(y)
	--body
	spr(73,58,51+y,4,3)
	spr(73,58,75+y,4,3)
	--head
	circfill(64,35+y,19,1)
	circfill(64,35+y,17,3)
	--face
	-- eyes
	circfill(50,41+y,3,10)
	line(50,39+y,50,43+y,1)
	circfill(78,41+y,3,10)
	line(78,39+y,78,43+y,1)
	-- cheeks
	line(45,49+y,47,47+y,14)
	line(48,49+y,50,47+y,14)
	line(51,49+y,53,47+y,14)
	line(73,49+y,75,47+y,14)
	line(76,49+y,78,47+y,14)
	line(79,49+y,81,47+y,14)
	--nose
	line(62,51+y,63,52+y,1)
	line(65,52+y,66,51+y,1)
	--tongue
	line(64,55+y,64,56+y,8)
end

function eyes(y)
	--eyes
	circfill(50,43+y,8,1)
	circfill(78,43+y,8,1)
	-- cheeks
	line(45,55+y,47,53+y,1)
	line(48,55+y,50,53+y,1)
	line(51,55+y,53,53+y,1)

	line(73,55+y,75,53+y,1)
	line(76,55+y,78,53+y,1)
	line(79,55+y,81,53+y,1)
end

function drip_hands(y,colour)
	circfill(27,50+(y/2),10,1)
	circfill(22,59+(y/2),5,1)
	rectfill(17,51+(y/2),28,60+(y/2),1)
	circfill(27,62+(y/2),5,1)
	rectfill(22,51+(y/2),33,63+(y/2),1)
	circfill(31,56+(y/2),5,1)
	rectfill(26,51+(y/2),37,57+(y/2),1)

	circfill(27,50+(y/2),8,colour)
	circfill(22,59+(y/2),3,colour)
	rectfill(19,51+(y/2),26,60+(y/2),colour)
	circfill(27,62+(y/2),3,colour)
	rectfill(24,51+(y/2),31,63+(y/2),colour)
	circfill(31,56+(y/2),3,colour)
	rectfill(28,51+(y/2),35,57+(y/2),colour)

	circfill(103,65+(y/1.5),10,1)
	circfill(98,71+(y/1.5),5,1)
	rectfill(93,66+(y/1.5),104,72+(y/1.5),1)
	circfill(103,77+(y/1.5),5,1)
	rectfill(98,66+(y/1.5),109,78+(y/1.5),1)
	circfill(108,74+(y/1.5),5,1)
	rectfill(102,66+(y/1.5),113,75+(y/1.5),1)

	circfill(103,65+(y/1.5),8,colour)
	circfill(98,71+(y/1.5),3,colour)
	rectfill(95,66+(y/1.5),102,72+(y/1.5),colour)
	circfill(103,77+(y/1.5),3,colour)
	rectfill(100,66+(y/1.5),107,78+(y/1.5),colour)
	circfill(108,74+(y/1.5),3,colour)
	rectfill(104,66+(y/1.5),111,75+(y/1.5),colour)
end

function hands(y,colour)
	circfill(34,70+(y/2),10,1)
	circfill(34,70+(y/2),8,colour)

	circfill(94,70+(y/2),10,1)
	circfill(94,70+(y/2),8,colour)
end
__gfx__
00000000001111005666666544111144000000000011111111111100000000000007000000001111111100000000000066000000000000005500000000000000
0000000001aaa9106566665f4189aa14000000000111711111111110000000000007000001111111111111100000000066660000000000005555000000000000
007007001a111191665555ff189aa3c100000000011878888888811000000000007077071111cccccccc11111000000066666600000000005555550000000000
00077000011aa110665555ff19aa3cc100000000017787778788811000000000000700111ccccccccccccc711100000066666666000000005555555500000000
0007700001aaa910665555ff1aa3ccd10000000001187888888881100000000000070111cccccccccccccc7c1110000066666666660000005555555555000000
0070070001aa9910665555ff1a3ccd2100000000011878888888811000000000000711ccccccccccccccc7c77c11000066666666666600005555555555550000
000000000019910065ffff5f41ccd2140000000001187888888881100000000000071ccccccccccccccccc7cccc1100066666666666666005555555555555500
00000000000110005ffffff5441111440000070001187888888881100000000000111ccccccc7777cccccc7cccc1110066666666666666665555555555555555
00111110000110001111111144111144000007000118888888888110000000000011cccccc777777777ccc7ccccd110000000000000000000000000000000000
01ddddd1001aa100144444414418814401117177111888888888211111111110011cccccc77777777777cc7ccccdd11000000000000000000000000000000000
0166d8d101aaa910144444411118811111111711111888888888211111111111011ccccc777777777777cccccccdd11000000000000000000000000000000000
01d6dd6101aa9910144444411888882111888788888888888882222222222f11011cccc7777777777777cccccccdd11000000000000000000000000000000000
166ddd1001199110144444411888822111888788888888888882222222222f1111ccccc77777777777cccccccccddd1100000000000000000000000000000000
1ddd66101a11119114444441111821111188888888888888882222222222ff1111cccc77777777777cccccccccdddd1100000000000000000000000000000000
1dcddd1001aaa91014444441441221441188888888888888882222222222ff1111cccc7777777777ccccccccccdddd1100000000000000000000000000000000
01111100001111001111111144111144118888888888888882222222222fff1111cccc77777777ccccccccccccdddd1100000000000000000000000000000000
00000000000001000000000044111144118888888888888822222222222fff1111cccc7777777ccccccccccccddddd11ff000000000000000111100000000000
00000000001119100000000041cccc1411888888888888822222222222ffff1111cccc777777cccccccccccccdddd211ffff0000000000001111110000000000
0000000001aa1191000000001c77ccd11188888888888822222222222fffff1111ccccc7777cccccccccccccddddd211ffffff00000000001166111111111111
000000001aaa9191000000001c7cccd1118888888888222222222222ffffff1111ccccccccccccccccccccccddddd211ffffffff000000001166111111111111
000000001aa99191000000001cccccd111888888882222222222222fffffff11011ccccccccccccccccccccddddd2110ffffffffff0000001166666666666666
0000000001991191000000001ccccdd111111111111222222222211111111111011cccccccccccccccccccdddddd2110ffffffffffff00001166666666666666
00000000001119100000000041dddd1401111111111222222222211111111110011cc7cccccccccccccccdddddd72110ffffffffffffff001166111111111111
0000000000000100000000004411114400000000011222222222f110070000000011c7ccccccccccccccdddddd221100ffffffffffffffff1166111111111111
000000000010000011144111444114440000000001122222222ff1100700000000117c777ccccccccccdddddd227110000000000000000001166110000000000
0000000001a11100161111614417a144000000000112222222fff11070770700000117cccccccccccdddddddd271777000000000000000001166111111111111
000000001a11aa1016666661411aa1140000000001122222fffff11007000000000017ccccccccddddddddd22217000000000000000000001166111111111111
000000001a1aaa91161111611aaaaa91000000000112222ffffff1100700000000000711cddddddddddddd221117000000000000000000001166666666666666
000000001a1aa991161111611aaaa9910000000001122ffffffff11007000000000007111ddddddddddd22211107000000000000000000001166666666666666
000000001911991016666661411a911400000000011ffffffffff11000000000000007011111ddddd22211111007000000000000000000001166111111111111
00000000019111001611116144199144000000000111111111111110000000000000000001111111111111100000000000000000000000001166111111111111
00000000001000001114411144411444000000000011111111111100000000000000000000001111111100000000000000000000000000001166110000000000
00000000000000011000000000000000000700000000111111110000000000000000000011333333331111111111111111000000000000000000000000000001
00000000000000111100000000000000000700000111111111111110000000000000000011333333331111111111111111110000000000000000000000000011
0000700000000117a110000000000000007070711111888999991111100700000000000011333333333333333333333331111000000000000000000000000111
0000700000000117a110000007000000000700111888899999999991110700000000000011333333333333333333333333311100000000000000000000001112
0077077070000117a1100000000000000007011188899999999999aa111700000000000011333333333333333333333333331110000000000000000000011122
000070000000011aa11000000700000000071188899999999999aaaaa77177700000000011333333333333333333333333333111000000000000000000111222
000070000000011aa110000007000000000718889999999999aaaaaaaa3710000000000011133333333333333333333333333311000000000000000001112222
000070000000011aa1100007707707000011188999999999aaaaaaaaa33711000000000001113333333333333333333333333311000000000000000011122222
00000000000011aaaa1100000700000000118899999999aaaaaaaaaa333711000000000000111333333333333333333333333311000000000000000111222222
00000000000011aaaa110000070000000118899999999aaaaaaaaaa33337c1100000000000011113333333333333333333333311000000000000001112222222
0000000000011aaaaaa1100007000000011889999999aaaaaaaaaa33333cc1100000000000001111111111111111113333333311000000000000011122222222
0000000000111aaaaaa111000700000001189999999aaaaaaaaaa333333cc1100000000000000111111111111111111333333311000000000000111222222222
000000001111aaaaaaaa1111000000001188999999aaaaaaaaaa333333cccc110000000000000111111111111111111333333311000000000001112222222222
0011111111aaaaaaaaaaa91111111100118999999aaaaaaaaaa3333333cccc110000000000001111111111111111113333333311000000000011122222222222
01111111aaaaaaaaaaaaa9991111111011899999aaaaaaaaaa3333333ccccc110000000000011113333333333333333333333311000000000111222222222222
11aaaaaaaaaaaaaaaaaaa9999999991111999999aaaaaaaaa33333333ccccc110000000000111333333333333333333333333311000000001112222222222222
11999999aa7aaaaaaaaa9999999999111199999aaaaaaaaa33333333cccccc110000000001113333333333333333333333333311000000011122222222222222
01111111997aaaaaaaaa9999111111101199999aaaaaaaa333333333cccccd110000000011133333333333333333333333333311000000111222222222222222
0011111177977aaaaaa9991111111100119999aaaaaaaa333333333ccccccd110000000011333333333333333333333333333111000001112222222222222222
0000000011719aaaaa99111100000000119799aaaaaaa333333333ccccccdd110000000011333333333333333333333333331110000011122222222222222222
0000000000711999999111000000000001179aaaaaaa333333333cccccccd1100000000011333333333333333333333333311100000111222222222222222222
00000000007119999991100000000000077977aaaaa333333333ccccc7cdd1100000000011333333333333333333333331111000001112222222222222222222
000000000070119999110000700000000117aaaaaa333333333cccccc7cdd1100000000011333333331111111111111111110000011122222222222222222222
000000000000119999110000700000000017aaaaa333333333cccccc7c7717000000000011333333331111111111111111000000111222222222222222222222
0000000000000119911000770777000000171aaa33333333ccccccccc7d1110000000000c0000000000cc0000000000000888000112222222222222222222222
0000000000000119911000007000000000011aa3333333ccccccccccd7d11000000000000c000000000cc0000008820008266700000000000000000000000000
00000000000001199110000070000000000011333333cccccccccccdd71100000000000000c0000000cccc000088227882666670000000000000000000000000
000000000000011991100000700000000000011133cccccccccccddd1710000000000000000c00200ccddc008282888782666670000000000000000000000000
00000000000001199110000070000000000000111ccccccccccdddd111000000000000000000c2000ccddcc08288888726565656000000000000000000000000
00000000000001199110000070000000000000011111cccccddd11111000000000000000000022000cdd7dc08288888826565656000000000000000000000000
000000000000001111000000000000000000000001111111111111100000000000000000000200200cd77dc08288888826666666000000000000000000000000
0000000000000001100000000000000000000000000011111111000000000000000000000000000200d77c00008888802f666660000000000000000000000000
00000000000000000000000000000000000000000000000000000000000000000000000000000000000000000000000000000000000000000000000000000000
0000000000000000000000000000000000000000000000000000000000000000000000000dd00000000000000000000000000000000000000000000000000000
000000000000000000000000000000000000000000000000000000000000d00000000000ddd000000000000000000000000000000000dddddddddddd00000000
00000000000000000000000000000000000000000000000000000000000dd00000000000ddd00000000000000000000000000000000ddddddddddddd00000000
0000000000000000000000000000000000000000000000000000000000ddd00000000000dd40000000000000000000000000000000dddddddddddddd00000000
0000000000000000000000000000000000000000000000000000000000ddd00000000000d44000000000000000000000000000000d4444444444444400000000
0000000d00000000000000000000000000000000000000000000000000ddd0000000000d44000000000000000000000000000000044444444444444400000000
000000ddd0000000000000000000000000000000000000000000000000ddd0000000d00440000000000000000000000000000000040000000000000000000000
00000ddddd00dddddd00dddddd000000d0000000d00000d00dddddd000ddd00ddddd400400d00000000d00dddddd000000000000000000000000000000000000
000004dddd0ddddddd0ddddddd00000dd000000dd0000dd0ddddddd000ddd0ddddd440000dd0000000dd0ddddddd000000000000000000000000000d00000000
0000044ddddddddddddddddddd0000ddd00000ddd000ddddddddddd000dddddddd440000ddd000000ddddddddddd000000000000ddddddddddddddd400000000
0000004ddd44444ddd44444ddd0000ddd00000ddd000ddd44444dd4000ddd44444400000ddd000000ddd44444ddd000000000000dddddddddddddd4400000000
0000000ddd44444ddd44444ddd0000ddd00000ddd000ddd44444d44000ddd44444000000ddd000000ddd44444ddd000000000000ddddddddddddd44000000000
0000000ddd00000ddd00000ddd0000ddd00000ddd000ddd0000d440000ddd00000000000ddd000000ddd00000dd4000000000000444444444444440000000000
0000000ddd00000ddd00000ddd0000ddd00000ddd000ddd000d4400000ddd00000000000ddd000000ddd00000d44000000000000444444444444400000000000
0000000ddd00000ddd00000ddd0000ddd00000ddd000ddd00d44000000ddd00000000000ddd000000ddd00000440000000000000000000000000000000000000
0000000ddd00000ddd00000ddd0000ddd00000ddd000ddddddddddd000ddd00000000000ddd000000ddd00000400000000000000000111000000000000000000
0000000ddd00000ddd00000ddd0000ddd00000ddd000ddddddddddd000ddd00000000000ddd000000ddd0000000d000000000000000111100000000000000000
0000000ddd00000ddd00000ddd0000ddd00000ddd000ddddddddddd000ddd00000000000ddd000000ddd000000dd000000000000001111100000000000000000
0000000ddd00000ddd00000ddd0000ddd00000ddd00d44dd4444ddd000ddd00000000000ddd000000ddd00000ddd000000000000001121110000000000000000
0000000ddd00000ddd00000ddd0000ddd00000ddd0044dd44444ddd000ddd00000000000ddd000000ddd00000ddd000000000000001121110000000000000000
0000000dddd0000ddd00000ddd0000dddd0000ddd004ddd40000ddd000dddd0000000000dddd00000dddd0000ddd000000000000011122111000000000000000
0000000ddddd000ddd00000ddd0000ddddd000ddd000ddd00000ddd000ddddd000000000ddddd0000ddddd000ddd000000000000011222211100000000000000
000000d4ddddd00ddd00000ddd000d4ddddd00ddd000ddd00000ddd00d4ddddd0000000d4ddddd00d4ddddd00dd4000000000000011222211110000000000000
000000444ddd400dd400000ddd000444ddddddddd000dddddddddd400444ddd40000000444ddd400444ddddddd44000000000000011222221122200000000000
0000004044d4400d4400000ddd0004044dddddddd000ddddddddd44004044d4400000004044d44004044ddddd440000000000000011222222222200000000000
00000000044400d44000000ddd00000044ddd4ddd000dddddddd440000004440000000000044400000044ddd4400000000000000011222222222200000000000
00000000004000440000000ddd000000044444ddd000444444444000000004000000000000040000000044444000000000000000011222222222200000000000
00000000000000400000000ddd000000004440ddd000444444440000000000000000000000000000000004440000000000000000011222222222220000000000
00000000000000000000000ddd000000000000ddd000000000000000000000000000000000000000000000000000000000000000111222222222222000000000
00000000000000000000000dd4000000000000dd4000000000000000000000000000000000000000000000000000000000000000112222222222222200000000
00d00000000000000000000d44000000000000d44000000000000000000000000000000000000000000000000000000000000000112222222222222200000000
004d000000000000000000d44000000000000d440000000000000000000000000000000000000000000000000000000000000000000000000000000000000000
004dd000000000000000004400000000000004400000000000000000000000000000000000000000000000000000000000000000000000000000000000000000
0004ddd000000000000000400000000d0000040000000000000000000000000000000000000000000000000d0000000000000000000000000000000000000000
0004dddddd00000000000000000000ddd00000000000000000000000000000000000000000000000000000ddd000000000000000000000000000000000000000
000d4ddddddd00000d0000000d000ddddd00dddddd00000d00dddddd00000d00dddddd00000d00dddddd0ddddd00dddddd000000000000000000000000000000
00dd444ddddd0000dd000000dd0004dddd0ddddddd0000dd0ddddddd0000dd0ddddddd0000dd0ddddddd04dddd0ddddddd000000000000000000000000000000
0ddd04444ddd000ddd00000ddd00044ddddddddddd000ddddddddddd000ddddddddddd000ddddddddddd044ddddddddddd000000000000000000000000000000
0ddd00044ddd000ddd00000ddd00004ddd44444ddd000ddd44444ddd000ddd44444ddd000ddd44444ddd004ddd44444ddd000000000000000000000000000000
0ddd00000ddd000ddd00000ddd00000ddd44444ddd000ddd44444ddd000ddd44444ddd000ddd44444ddd000ddd44444ddd000000000000000000000000000000
0ddd00000ddd000ddd00000ddd00000ddd00000ddd000ddd00000ddd000ddd00000dd4000ddd00000ddd000ddd00000ddd000000000000000000000000000000
0ddd00000ddd000ddd00000ddd00000ddd00000ddd000ddd00000ddd000ddd00000dd4000ddd00000ddd000ddd00000ddd000000000000000000000000000000
0ddd00000ddd000ddd00000ddd00000ddd00000ddd000ddd00000ddd000ddd00000d40d00ddd00000ddd000ddd00000ddd000000000000000000000000000000
0ddd00000ddd000ddd00000ddd00000ddd00000ddd000ddd00000ddd000ddd0000d44d400ddd00000ddd000ddd00000ddd000000000000000000000000000000
0ddd00000ddd000ddd00000ddd00000ddd00000ddd000ddd00000ddd000ddd000d44dd400ddd00000ddd000ddd00000ddd000000000000000000000000000000
0ddd00000ddd000ddd00000ddd00000ddd00000ddd000ddd00000ddd000ddd00d440dd000ddd00000ddd000ddd00000ddd000000000000000000000000000000
0ddd00000ddd000ddd00000ddd00000ddd00000ddd000ddd00000ddd000ddd0d440ddd000ddd00000ddd000ddd00000ddd000000000000000000000000000000
0ddd00000ddd000ddd00000ddd00000ddd00000ddd000ddd00000ddd000dddd4400ddd000ddd00000ddd000ddd00000ddd000000000000000000000000000000
0dddd0000ddd000dddd0000ddd00000dddd0000ddd000dddd0000ddd000dddd4000ddd000dddd0000ddd000dddd0000ddd000000000000000000000000000000
0ddddd000ddd000ddddd000ddd00000ddddd000ddd000ddddd000ddd000ddddd000ddd000ddddd000ddd000ddddd000ddd000000000000000000000000000000
d4ddddd00dd400d4ddddd00dddd000d4ddddd00ddd00d4ddddd00ddd00d4ddddd00dd400d4ddddd00dd400d4ddddd00ddd000000000000000000000000000000
444ddddddd4400444ddddddddddd00444ddd400ddd00444ddddddddd00444ddddddd4400444ddddddd4400444ddd400ddd000000000000000000000000000000
4044ddddd440004044ddddd4ddd4004044d4400ddd004044dddddddd004044ddddd440004044ddddd440004044d4400ddd000000000000000000000000000000
00044ddd44000000044ddd444d4400000444000ddd0000044ddd4ddd0000044ddd44000000044ddd440000000444000ddd000000000000000000000000000000
000044444000000000444440444000000040000ddd00000044444ddd000000444440000000004444400000000040000ddd000000000000000000000000000000
000004440000000000044400040000000000000ddd00000004440ddd000000044400000000000444000000000000000ddd000000000000000000000000000000
000000000000000000000000000000000000000ddd00000000000ddd000000000000000000000000000000000000000ddd000000000000000000000000000000
000000000000000000000000000000000000000dd400000000000dd4000000000000000000000000000000000000000dd4000000000000000000000000000000
000000000000000000000000000000000000000d4400000000000d44000000000000000000000000000000000000000d44000000000000000000000000000000
00000000000000000000000000000000000000d4400000000000d44000000000000000000000000000000000000000d440000000000000000000000000000000
00000000000000000000000000000000000000440000000000004400000000000000000000000000000000000000004400000000000000000000000000000000
00000000000000000000000000000000000000400000000000004000000000000000000000000000000000000000004000000000000000000000000000000000
__gff__
0000010200000000000000000000000002000008000000000000000000000000000001100000000000000000000000000000042000000000000000000000000000000000000000000000000000000000000000000000000000000000000000000000000000000000000000000000000000000000000000000000000000000000
0000000000000000000000000000000000000000000000000000000000000000000000000000000000000000000000000000000000000000000000000000000000000000000000000000000000000000000000000000000000000000000000000000000000000000000000000000000000000000000000000000000000000000
__map__
0202021212020202000202021212020202000202020202020202000202021212020202000202021212020202000202021212020202000202021212020202000202021212020202000000000000000000000000000000000000000000000000000000000000000000000000000000000000000000000000000000000000000000
0212121212121202000212121212121202000212120202121202000202021212020202000212121212121202000212121212121202000212021212121202000212121212121202000000000000000000000000000000000000000000000000000000000000000000000000000000000000000000000000000000000000000000
0212020202021202000212121212121202000212120202121202000202021212020202000212121212121202000212121212121202000212021212121202000212020202021202000000000000000000000000000000000000000000000000000000000000000000000000000000000000000000000000000000000000000000
1212121212021212000202020202121212001212120202121212001212121212121212000202021212020202001212120202020202001212021212121212001212020202021212000000000000000000000000000000000000000000000000000000000000000000000000000000000000000000000000000000000000000000
1212021212121212000202020202121212001212020202021212001212121212121212000202021212020202001212120202020202001212121212021212001212120202121212000000000000000000000000000000000000000000000000000000000000000000000000000000000000000000000000000000000000000000
0212020202021202000212121212121202000212020202021202000202021212020202000212121212121202000212121212121202000212121212021202000212120202121202000000000000000000000000000000000000000000000000000000000000000000000000000000000000000000000000000000000000000000
0212121212121202000212121212121202000212121212121202000202021212020202000212121212121202000212121212121202000212121212021202000212120202121202000000000000000000000000000000000000000000000000000000000000000000000000000000000000000000000000000000000000000000
0202021212020202000202021212020202000202021212020202000202021212020202000202021212020202000202021212020202000202021212020202000202020202020202000000000000000000000000000000000000000000000000000000000000000000000000000000000000000000000000000000000000000000
